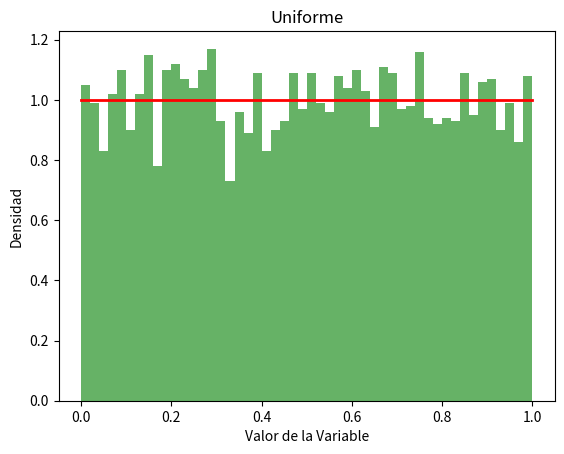
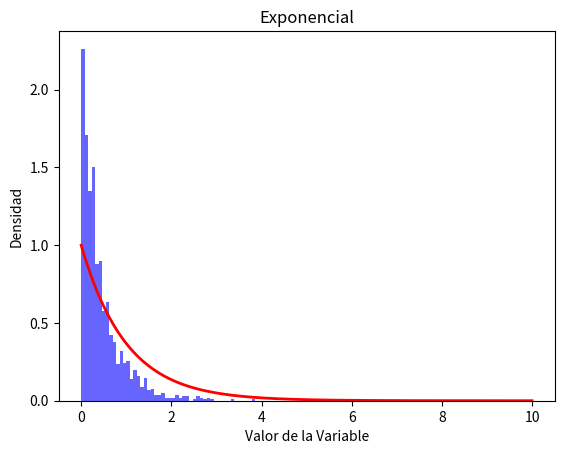
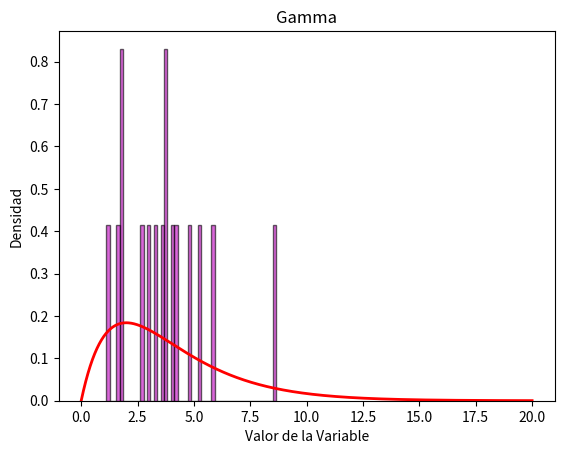
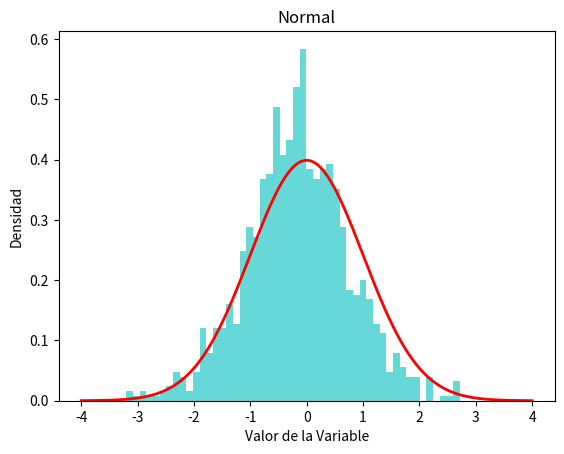
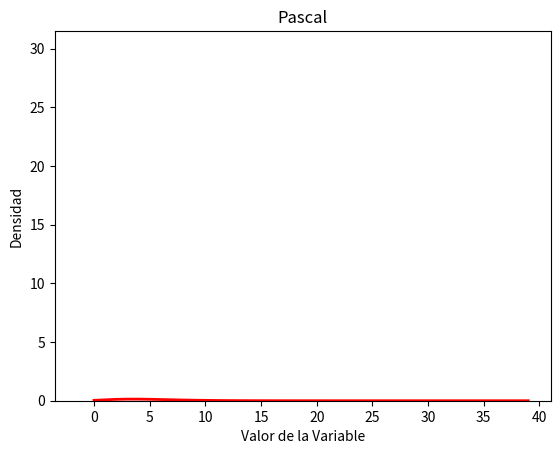
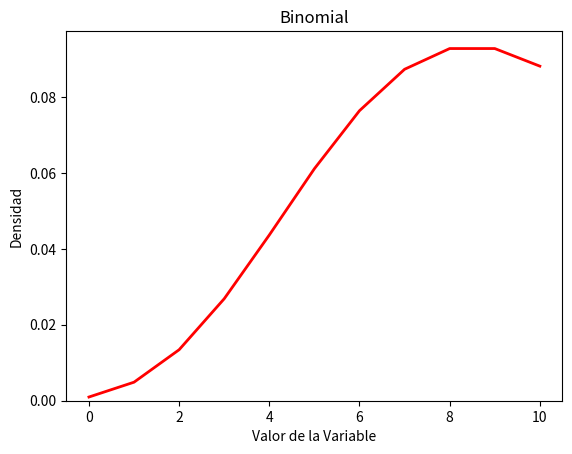

These figures' Python source, in order:
import numpy as np
import matplotlib.pyplot as plt
from scipy.stats import gamma, norm, nbinom, binom

# Parámetros del método de rechazo para distribución uniforme
a_uniform = 0  # Límite inferior del rango
b_uniform = 1  # Límite superior del rango
c_uniform = 1  # Factor de escala para la distribución uniforme

# Parámetros del método de rechazo para distribución exponencial
lambda_param_exp = 1  # Parámetro lambda para la distribución exponencial
c_exp = lambda_param_exp  # Factor de escala para la distribución exponencial

# Parámetros de la distribución gamma
k_gamma = 2  # Parámetro k para la distribución gamma
theta_gamma = 2  # Parámetro theta para la distribución gamma
c_gamma = gamma.pdf((k_gamma - 1) * theta_gamma, k_gamma, scale=theta_gamma)  # Factor de escala para la distribución gamma

# Parámetros de la distribución normal
mu_normal = 0  # Media de la distribución normal
sigma_normal = 1  # Desviación estándar de la distribución normal

# Parámetros de la distribución Pascal (binomial negativa)
r_pascal = 5  # Número de éxitos
p_pascal = 0.5  # Probabilidad de éxito en cada ensayo

# Parámetros de la distribución binomial
n_binomial = 10  # Número de ensayos
p_binomial = 0.5  # Probabilidad de éxito en cada ensayo

# Función de densidad para la distribución uniforme
def uniform_density(x):
    return 1 / (b_uniform - a_uniform) if a_uniform <= x <= b_uniform else 0

# Función de densidad para la distribución exponencial
def exponential_density(x):
    return lambda_param_exp * np.exp(-lambda_param_exp * x) if x >= 0 else 0

# Función de densidad para la distribución gamma
def gamma_density(x):
    return gamma.pdf(x, k_gamma, scale=theta_gamma)

# Función de densidad para la distribución normal
def normal_density(x):
    return norm.pdf(x, mu_normal, sigma_normal)

# Función de densidad para la distribución Pascal
def pascal_density(x):
    return nbinom.pmf(x, r_pascal, p_pascal)

# Función de densidad para la distribución binomial
def binomial_density(x):
    return nbinom.pmf(x, n_binomial, p_binomial)





# Función para generar números pseudoaleatorios distribuidos uniformemente usando un GLC
def glc_uniform(semilla, num_samples):
    a = 1664525
    c = 1013904223
    m = 2**32
    resultados = []
    x = semilla
    for _ in range(num_samples):
        x = (a * x + c) % m
        pseudo_aleatorio = x / m
        resultados.append(pseudo_aleatorio)
    return resultados

# Función para generar números pseudoaleatorios distribuidos exponencialmente
def glc_exponential(semilla, num_samples):
    a = 1664525
    c = 1013904223
    m = 2**32
    resultados = []
    x = semilla
    for _ in range(num_samples):
        x = (a * x + c) % m
        pseudo_aleatorio = x / m
        # Transformación inversa para obtener una distribución exponencial
        sample = -np.log(1 - pseudo_aleatorio) / lambda_param_exp
        resultados.append(sample)
    return resultados

# Función para generar números pseudoaleatorios distribuidos con distribución gamma
def glc_gamma(semilla, num_samples):
    a = 1664525
    c = 1013904223
    m = 2**32
    resultados = []
    x = semilla
    for _ in range(num_samples):
        x = (a * x + c) % m
        pseudo_aleatorio = x / m
        # Transformación inversa para obtener una distribución gamma
        sample = gamma.ppf(pseudo_aleatorio, k_gamma, scale=theta_gamma)
        resultados.append(sample)
    return resultados

# Función para generar números pseudoaleatorios distribuidos con distribución normal
def glc_normal(semilla, num_samples):
    a = 1664525
    c = 1013904223
    m = 2**32
    resultados = []
    x = semilla
    for _ in range(num_samples):
        x = (a * x + c) % m
        pseudo_aleatorio = x / m
        # Transformación inversa para obtener una distribución normal
        sample = norm.ppf(pseudo_aleatorio, mu_normal, sigma_normal)
        resultados.append(sample)
    return resultados

# Función para generar números pseudoaleatorios distribuidos con distribución Pascal
def glc_pascal(semilla, num_samples):
    a = 1664525
    c = 1013904223
    m = 2**32
    resultados = []
    x = semilla
    for _ in range(num_samples):
        x = (a * x + c) % m
        pseudo_aleatorio = x / m
        # Transformación inversa para obtener una distribución Pascal
        sample = nbinom.ppf(pseudo_aleatorio, r_pascal, p_pascal)
        resultados.append(sample)
    return resultados

# Función para generar números pseudoaleatorios distribuidos con distribución binomial
def glc_binomial(semilla, num_samples):
    a = 1664525
    c = 1013904223516
    m = 2**32
    resultados = []
    x = semilla
    for _ in range(num_samples):
        x = (a * x + c) % m
        pseudo_aleatorio = x / m
        # Transformación inversa para obtener una distribución binomial
        sample = nbinom.ppf(pseudo_aleatorio, n_binomial, p_binomial)
        resultados.append(sample)
    return resultados

# Función para realizar el método de rechazo para la distribución uniforme
def rejection_sampling_uniform(pseudoaleatorios, a, b, c, num_samples):
    samples = []
    num_generated = 0
    while num_generated < num_samples:
        try:
            R1 = next(pseudoaleatorios)
            R2 = next(pseudoaleatorios)
            x = a + (b - a) * R1
            if R2 <= c:
                samples.append(x)
                num_generated += 1
        except StopIteration:
            break
    return np.array(samples)

# Función para realizar el método de rechazo para la distribución exponencial
def rejection_sampling_exponential(pseudoaleatorios, c, num_samples):
    samples = []
    num_generated = 0
    while num_generated < num_samples:
        try:
            R1 = next(pseudoaleatorios)
            R2 = next(pseudoaleatorios)
            x = -np.log(1 - R1) / c
            if R2 <= np.exp(-x):
                samples.append(x)
                num_generated += 1
        except StopIteration:
            break
    return np.array(samples)

# Función para realizar el método de rechazo para la distribución gamma
def rejection_sampling_gamma(pseudoaleatorios, c, num_samples):
    samples = []
    num_generated = 0
    while num_generated < num_samples:
        try:
            R1 = next(pseudoaleatorios)
            R2 = next(pseudoaleatorios)
            x = gamma.ppf(R1, k_gamma, scale=theta_gamma)
            if R2 <= gamma.pdf(x, k_gamma, scale=theta_gamma) / c:
                samples.append(x)
                num_generated += 1
        except StopIteration:
            break
    return np.array(samples)

# Función para realizar el método de rechazo para la distribución normal
def rejection_sampling_normal(pseudoaleatorios, num_samples):
    samples = []
    num_generated = 0
    while num_generated < num_samples:
        try:
            R1 = next(pseudoaleatorios)
            R2 = next(pseudoaleatorios)
            x = norm.ppf(R1, mu_normal, sigma_normal)
            if R2 <= norm.pdf(x, mu_normal, sigma_normal):
                samples.append(x)
                num_generated += 1
        except StopIteration:
            break
    return np.array(samples)

# Función para realizar el método de rechazo para la distribución Pascal
def rejection_sampling_pascal(pseudoaleatorios, c, num_samples):
    samples = []
    num_generated = 0
    while num_generated < num_samples:
        try:
            R1 = next(pseudoaleatorios)
            R2 = next(pseudoaleatorios)
            x = nbinom.ppf(R1, r_pascal, p_pascal)
            if R2 <= nbinom.pmf(x, r_pascal, p_pascal) / c:
                samples.append(x)
                num_generated += 1
        except StopIteration:
            break
    return np.array(samples)

# Función para realizar el método de rechazo para la distribución binomial
def rejection_sampling_binomial(pseudoaleatorios, c, num_samples):
    samples = []
    num_generated = 0
    while num_generated < num_samples:
        try:
            R1 = next(pseudoaleatorios)
            R2 = next(pseudoaleatorios)
            x = nbinom.ppf(R1, n_binomial, p_binomial)
            if R2 <= nbinom.pmf(x, n_binomial, p_binomial) / c:
                samples.append(x)
                num_generated += 1
        except StopIteration:
            break
    return np.array(samples)


# Parámetros de la simulación
num_samples = 10000
semilla_glc = 12345  # Semilla para el GLC

# Generar números pseudoaleatorios para distribución uniforme
pseudoaleatorios_uniform = iter(glc_uniform(semilla_glc, num_samples))

# Generar muestras usando el método de rechazo para distribución uniforme
samples_uniform = rejection_sampling_uniform(pseudoaleatorios_uniform, a_uniform, b_uniform, c_uniform, num_samples)

# Generar números pseudoaleatorios para distribución exponencial
pseudoaleatorios_exponential = iter(glc_exponential(semilla_glc, num_samples))

# Generar muestras usando el método de rechazo para distribución exponencial
samples_exponential = rejection_sampling_exponential(pseudoaleatorios_exponential, c_exp, num_samples)

# Generar números pseudoaleatorios para distribución gamma
pseudoaleatorios_gamma = iter(glc_gamma(semilla_glc, num_samples))

# Generar muestras usando el método de rechazo para distribución gamma
samples_gamma = rejection_sampling_gamma(pseudoaleatorios_gamma, c_gamma, num_samples)

# Generar números pseudoaleatorios para distribución normal
pseudoaleatorios_normal = iter(glc_normal(semilla_glc, num_samples))

# Generar muestras para distribución normal
samples_normal = rejection_sampling_normal(pseudoaleatorios_normal, num_samples)

# Generar números pseudoaleatorios para distribución Pascal
pseudoaleatorios_pascal = iter(glc_pascal(semilla_glc, num_samples))

# Generar muestras para distribución Pascal
samples_pascal = rejection_sampling_pascal(pseudoaleatorios_pascal, r_pascal, num_samples)

# Generar números pseudoaleatorios para distribución binomial
pseudoaleatorios_binomial = iter(glc_binomial(semilla_glc, num_samples))

# Generar muestras para distribución binomial
samples_binomial = rejection_sampling_binomial(pseudoaleatorios_binomial, n_binomial, num_samples)

# Rango para las funciones de densidad
x_values_uniform = np.linspace(a_uniform, b_uniform, 1000)
x_values_exponential = np.linspace(0, 10, 1000)  # Ajusta el rango según la distribución exponencial
x_values_gamma = np.linspace(0, 20, 1000)  # Ajusta el rango según la distribución gamma
x_values_normal = np.linspace(-4, 4, 1000)  # Ajusta el rango según la distribución normal
x_values_pascal = np.arange(0, 40, 1)  # Rango para la distribución Pascal
x_values_binomial = np.arange(0, 20, 1)  # Rango para la distribución binomial

# Calcular los valores de las funciones de densidad teórica
y_values_uniform = [uniform_density(x) for x in x_values_uniform]
y_values_exponential = [exponential_density(x) for x in x_values_exponential]
y_values_gamma = [gamma_density(x) for x in x_values_gamma]
y_values_normal = [normal_density(x) for x in x_values_normal]
y_values_pascal = [pascal_density(x) for x in x_values_pascal]
y_values_binomial = [binomial_density(x) for x in x_values_binomial]

# Graficar histograma para distribución uniforme
plt.figure()
plt.hist(samples_uniform, bins=50, density=True,alpha=0.6, color='g')
plt.plot(x_values_uniform, y_values_uniform, 'r-', lw=2)  # Agrega la función de densidad teórica
plt.xlabel('Valor de la Variable')
plt.ylabel('Densidad')
plt.title('Uniforme')
plt.show()

# Graficar histograma para distribución exponencial
plt.figure()
plt.hist(samples_exponential, bins=50, density=True, alpha=0.6, color='b')
plt.plot(x_values_exponential, y_values_exponential, 'r-', lw=2)  # Agrega la función de densidad teórica
plt.xlabel('Valor de la Variable')
plt.ylabel('Densidad')
plt.title('Exponencial')
plt.show()

# Graficar histograma para distribución gamma
plt.figure()
plt.hist(samples_gamma, bins=50, density=True, alpha=0.6, color='m', edgecolor='black')  # Añadiendo edgecolor='black'
plt.plot(x_values_gamma, y_values_gamma, 'r-', lw=2)  # Agrega la función de densidad teórica
plt.xlabel('Valor de la Variable')
plt.ylabel('Densidad')
plt.title('Gamma')
plt.show()

# Graficar histograma para distribución normal
plt.figure()
plt.hist(samples_normal, bins=50, density=True, alpha=0.6, color='c')
plt.plot(x_values_normal, y_values_normal, 'r-', lw=2)  # Agrega la función de densidad teórica
plt.xlabel('Valor de la Variable')
plt.ylabel('Densidad')
plt.title('Normal')
plt.show()

# Graficar histograma para distribución Pascal
plt.figure()
plt.hist(samples_pascal, bins=30, density=True, alpha=0.6, color='orange')
plt.plot(x_values_pascal, y_values_pascal, 'r-', lw=2)  # Agrega la función de densidad teórica
plt.xlabel('Valor de la Variable')
plt.ylabel('Densidad')
plt.title('Pascal')
plt.show()

# Graficar histograma para distribución binomial
plt.figure()
plt.hist(samples_binomial, bins=20, density=True, alpha=0.6, color='purple', edgecolor='black')
x_values_binomial = np.arange(0, n_binomial + 1, 1)  # Rango para la distribución binomial
y_values_binomial = [binomial_density(x) for x in x_values_binomial]
plt.plot(x_values_binomial, y_values_binomial, 'r-', lw=2)  # Agrega la función de densidad teórica
plt.xlabel('Valor de la Variable')
plt.ylabel('Densidad')
plt.title('Binomial')
plt.show()


